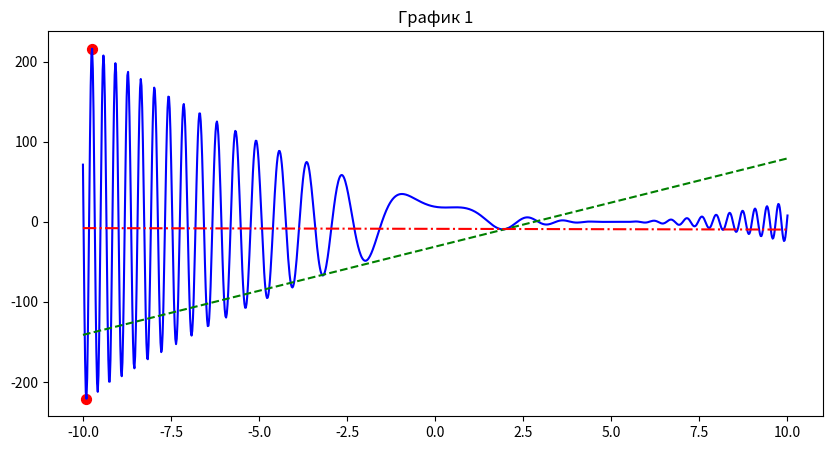
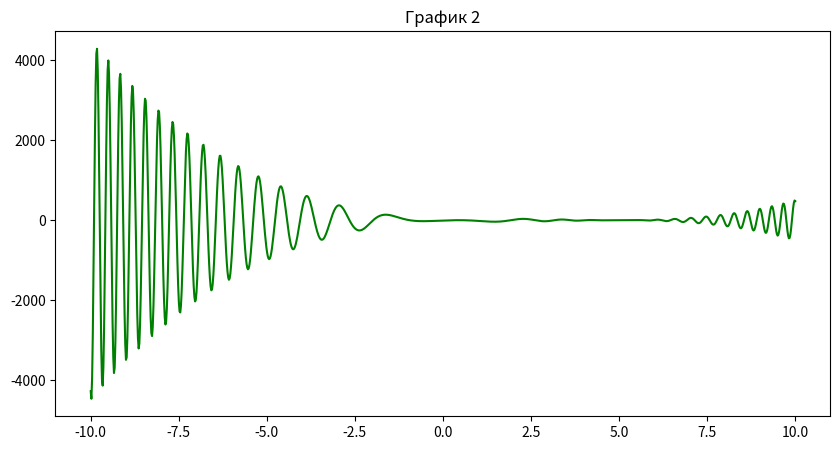
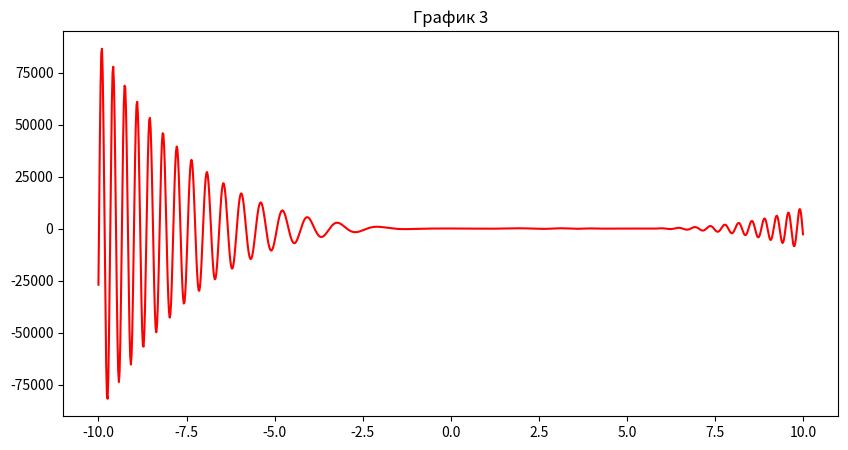
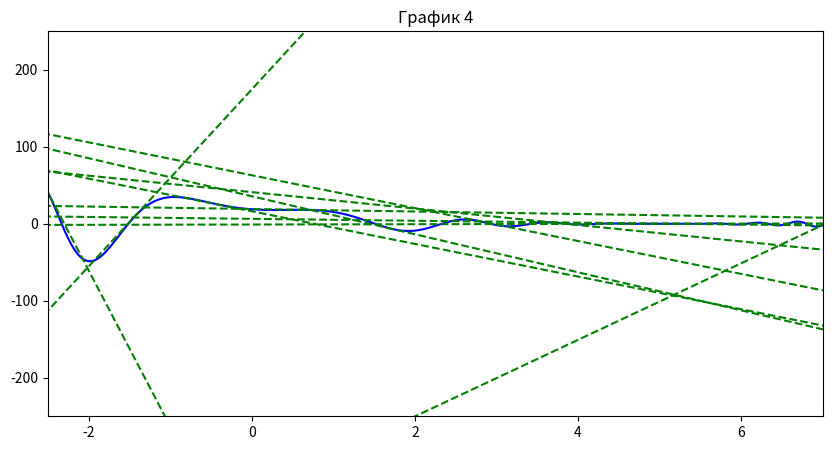

Python code for these plots, in order:
import matplotlib.pyplot as plt
import sympy as sp
import numpy as np


x = sp.symbols('x')
#я не знаю какую функцию делать, так что взял девятую:) но можно ее поменять
f = (x - 5)**2 * sp.cos(x**2 - 7)
# вывод обычного графика
F = sp.lambdify(x, f, 'numpy')
plt.figure(figsize=(10, 5))
plt.title("График 1")
Ox = np.linspace(-10, 10, 1000)
Oy = F(Ox)
plt.plot(Ox, Oy, color='blue')

#максимальное и минимальное значение на интервале
dict = [[F(x), x] for x in Ox]
MY = [max(dict), min(dict)]
plt.scatter([MY[0][1], MY[1][1]],[MY[0][0], MY[1][0]], color='red', s=50)

#Косательная и нормаль к точке на 1 графике
def TNG(x0):
    f_x0 = F(x0)
    f_derivative = sp.diff(f, x) #запись производной
    F_derivative = sp.lambdify(x, f_derivative, 'numpy')  # функция от неё
    f_deff_x0 = F_derivative(x0)
    tangent = f_x0 + f_deff_x0 * (x - x0)
    Tangent = sp.lambdify(x, tangent, 'numpy')
    Oy = Tangent(Ox)
    plt.plot(Ox, Oy, "--", color='g')
TNG(2) # можно поменять абсциссу точки касания


def NRML(x0):
    # нормаль не получается корректно отрисовать и я искренне не понимаю почему....
    f_x0 = F(x0)
    f_derivative = sp.diff(f, x)
    F_derivative = sp.lambdify(x, f_derivative, 'numpy')  # функция от неё
    f_deff_x0 = F_derivative(x0)
    normal = f_x0 - ((1 / f_deff_x0) * (x - x0))
    print(normal)
    #print(normal)
    Normal = sp.lambdify(x, normal, 'numpy')
    #print(Normal)
    Oy = Normal(Ox)
    plt.plot(Ox, Oy, "-.", color='r')
NRML(2)

# вывод 1 производной
f_derivative = sp.diff(f, x) #производная
F_derivative = sp.lambdify(x, f_derivative, 'numpy') #функция
Ox = np.linspace(-10, 10, 1000)
Oy = F_derivative(Ox)
plt.figure(figsize=(10, 5))
plt.title("График 2")
plt.plot(Ox, Oy, color='green')

# вывод 2 производной
plt.figure(figsize=(10, 5))
plt.title("График 3")
f_second_derivative = sp.diff(f_derivative, x)
F_second_derivative = sp.lambdify(x, f_second_derivative, 'numpy')
Ox = np.linspace(-10, 10, 1000)
Oy = F_second_derivative(Ox)
plt.plot(Ox, Oy, color='r')

#Касательное расслоение
fig, ax = plt.subplots(figsize=(10, 5))  # Размер области графика (ширина, высота)
ax.set_xlim(-2.5, 7)  # взял самый адекватный участок
ax.set_ylim(-250, 250)
plt.title("График 4")
Ox = np.linspace(-10, 10, 1000)
Oy = F(Ox)
plt.plot(Ox, Oy, color='blue')
x0 = np.linspace(-2.5, 7, 10) # можно поменять только абсциссу точки касания
for i in x0:
    TNG(i)





plt.show()
